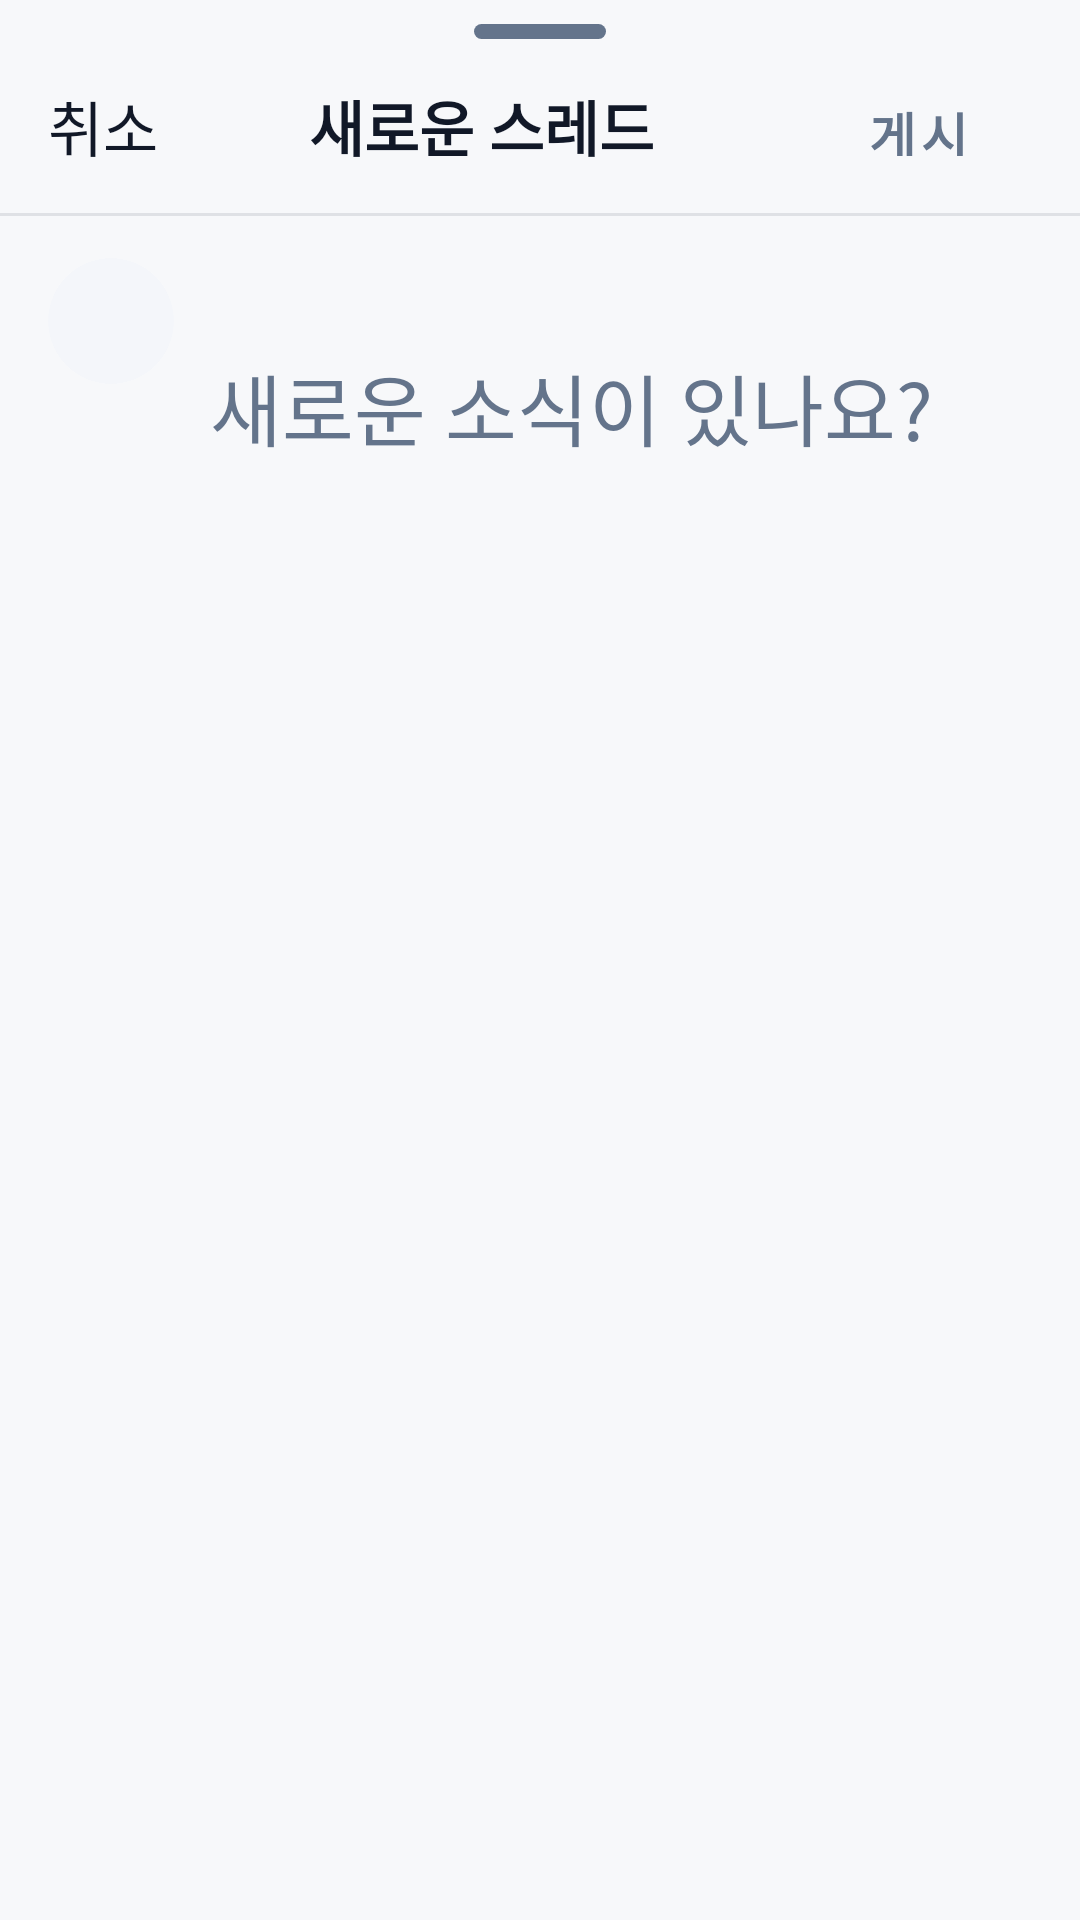

Layout XML and referenced resources for this Android screen:
<!-- AndroidManifest.xml: application theme Theme.MyBlogAndroid -->
<!-- res/layout/bottom_sheet_quick_compose.xml -->
<?xml version="1.0" encoding="utf-8"?>
<LinearLayout xmlns:android="http://schemas.android.com/apk/res/android"
    android:layout_width="match_parent"
    android:layout_height="wrap_content"
    android:background="@color/myblog_background"
    android:orientation="vertical"
    android:paddingBottom="20dp">

    <View
        android:layout_width="44dp"
        android:layout_height="5dp"
        android:layout_gravity="center_horizontal"
        android:layout_marginTop="8dp"
        android:background="@drawable/bg_bottom_sheet_handle" />

    <LinearLayout
        android:layout_width="match_parent"
        android:layout_height="58dp"
        android:gravity="center_vertical"
        android:orientation="horizontal"
        android:paddingHorizontal="16dp">

        <TextView
            android:id="@+id/sheetComposeCancel"
            android:layout_width="wrap_content"
            android:layout_height="wrap_content"
            android:text="@string/sheet_compose_cancel"
            android:textColor="@color/myblog_text_primary"
            android:textSize="20sp" />

        <TextView
            android:layout_width="0dp"
            android:layout_height="wrap_content"
            android:layout_gravity="center"
            android:layout_weight="1"
            android:gravity="center"
            android:text="@string/sheet_compose_title"
            android:textColor="@color/myblog_text_primary"
            android:textSize="20sp"
            android:textStyle="bold" />

        <com.google.android.material.button.MaterialButton
            android:id="@+id/sheetComposeSubmit"
            style="@style/Widget.MaterialComponents.Button.TextButton"
            android:layout_width="76dp"
            android:layout_height="40dp"
            android:background="@drawable/bg_filter_chip_unselected"
            android:insetLeft="0dp"
            android:insetRight="0dp"
            android:text="@string/compose_publish"
            android:textAllCaps="false"
            android:textColor="@color/myblog_text_secondary"
            android:textSize="17sp"
            android:textStyle="bold" />
    </LinearLayout>

    <View
        android:layout_width="match_parent"
        android:layout_height="1dp"
        android:background="@color/myblog_divider" />

    <LinearLayout
        android:layout_width="match_parent"
        android:layout_height="wrap_content"
        android:layout_marginTop="14dp"
        android:orientation="horizontal"
        android:paddingHorizontal="16dp">

        <ImageView
            android:id="@+id/sheetComposeAvatar"
            android:layout_width="42dp"
            android:layout_height="42dp"
            android:background="@drawable/bg_avatar_circle"
            android:clipToOutline="true"
            android:scaleType="centerCrop" />

        <LinearLayout
            android:layout_width="0dp"
            android:layout_height="wrap_content"
            android:layout_marginStart="12dp"
            android:layout_weight="1"
            android:orientation="vertical">

            <TextView
                android:id="@+id/sheetComposeName"
                android:layout_width="match_parent"
                android:layout_height="wrap_content"
                android:textColor="@color/myblog_text_primary"
                android:textSize="17sp"
                android:textStyle="bold" />

            <EditText
                android:id="@+id/sheetComposeInput"
                android:layout_width="match_parent"
                android:layout_height="180dp"
                android:layout_marginTop="8dp"
                android:background="@android:color/transparent"
                android:gravity="top|start"
                android:hint="@string/compose_body_hint"
                android:inputType="textMultiLine|textCapSentences"
                android:padding="0dp"
                android:textColor="@color/myblog_text_primary"
                android:textColorHint="@color/myblog_text_secondary"
                android:textSize="26sp" />

            <TextView
                android:id="@+id/sheetComposeStatus"
                android:layout_width="match_parent"
                android:layout_height="wrap_content"
                android:layout_marginTop="8dp"
                android:textColor="@color/myblog_text_secondary"
                android:textSize="16sp"
                android:visibility="gone" />
        </LinearLayout>
    </LinearLayout>
</LinearLayout>
<!-- resources referenced by this layout -->
<resources>
  <color name="myblog_background">#F7F8FA</color>
  <color name="myblog_divider">#1A0F172A</color>
  <color name="myblog_text_primary">#111827</color>
  <color name="myblog_text_secondary">#64748B</color>
  <!-- drawable bg_avatar_circle (drawable) -->
  <?xml version="1.0" encoding="utf-8"?>
  <shape xmlns:android="http://schemas.android.com/apk/res/android" android:shape="oval">
      <solid android:color="@color/myblog_surface_variant" />
  </shape>
  <!-- drawable bg_bottom_sheet_handle (drawable) -->
  <?xml version="1.0" encoding="utf-8"?>
  <shape xmlns:android="http://schemas.android.com/apk/res/android" android:shape="rectangle">
      <corners android:radius="12dp" />
      <solid android:color="@color/myblog_text_secondary" />
      <size android:height="5dp" android:width="44dp" />
  </shape>
  <!-- drawable bg_filter_chip_unselected (drawable) -->
  <?xml version="1.0" encoding="utf-8"?>
  <shape xmlns:android="http://schemas.android.com/apk/res/android" android:shape="rectangle">
      <solid android:color="@color/myblog_chip_unselected" />
      <corners android:radius="19dp" />
  </shape>
  <string name="compose_body_hint">새로운 소식이 있나요?</string>
  <string name="compose_publish">게시</string>
  <string name="sheet_compose_cancel">취소</string>
  <string name="sheet_compose_title">새로운 스레드</string>
  <style name="Theme.MyBlogAndroid" parent="Theme.Material3.DayNight.NoActionBar">
          <item name="colorPrimary">@color/myblog_source_badge_bg</item>
          <item name="colorOnPrimary">@color/myblog_surface</item>
          <item name="colorSecondary">@color/myblog_success</item>
          <item name="colorSurface">@color/myblog_surface</item>
          <item name="android:textColorPrimary">@color/myblog_text_primary</item>
          <item name="android:textColorSecondary">@color/myblog_text_secondary</item>
          <item name="android:fontFamily">sans-serif</item>
          <item name="fontFamily">sans-serif</item>
          <item name="android:windowBackground">@color/myblog_background</item>
          <item name="android:statusBarColor">@android:color/transparent</item>
          <item name="android:navigationBarColor">@android:color/transparent</item>
          <item name="android:windowLightStatusBar">true</item>
          <item name="android:windowLightNavigationBar">true</item>
          <item name="android:forceDarkAllowed">false</item>
      </style>
  <color name="myblog_surface_variant">#F4F6FA</color>
  <color name="myblog_chip_unselected">#F1F4F9</color>
  <color name="myblog_source_badge_bg">#111827</color>
  <color name="myblog_surface">#FFFFFF</color>
  <color name="myblog_success">#0EA5A6</color>
</resources>
